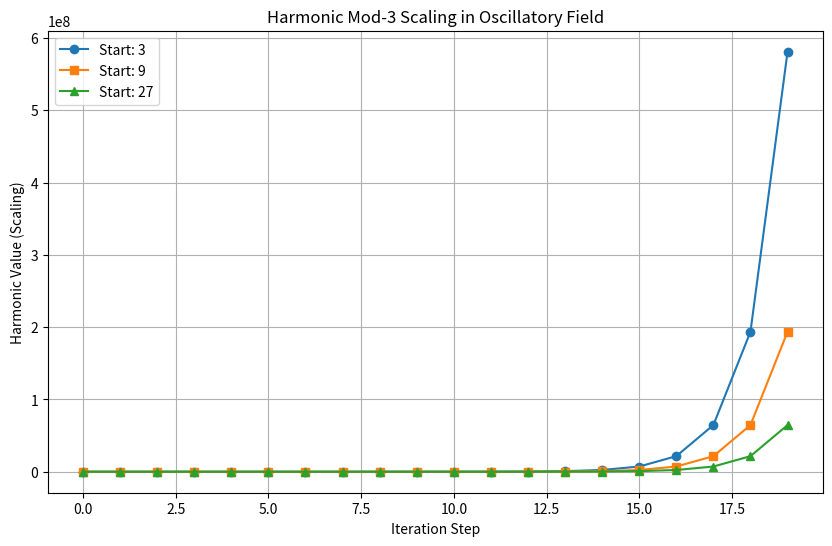

Python code for this plot:
import numpy as np
import matplotlib.pyplot as plt

# Function to generate harmonic scaling based on mod-3 periodicity
def harmonic_mod3_series(start, length):
    sequence = [start]
    for _ in range(length - 1):
        if sequence[-1] % 3 == 0:
            sequence.append(sequence[-1] // 3)  # Collapse inward if multiple of 3
        else:
            sequence.append(3 * sequence[-1] + 1)  # Expand outward if not multiple of 3
    return sequence

# Generate sequences for different starting points
harmonic_series_3 = harmonic_mod3_series(3, 20)
harmonic_series_9 = harmonic_mod3_series(9, 20)
harmonic_series_27 = harmonic_mod3_series(27, 20)

# Plot the harmonic sequences
plt.figure(figsize=(10, 6))
plt.plot(harmonic_series_3, marker='o', label="Start: 3")
plt.plot(harmonic_series_9, marker='s', label="Start: 9")
plt.plot(harmonic_series_27, marker='^', label="Start: 27")

plt.xlabel("Iteration Step")
plt.ylabel("Harmonic Value (Scaling)")
plt.title("Harmonic Mod-3 Scaling in Oscillatory Field")
plt.legend()
plt.grid(True)
plt.show()